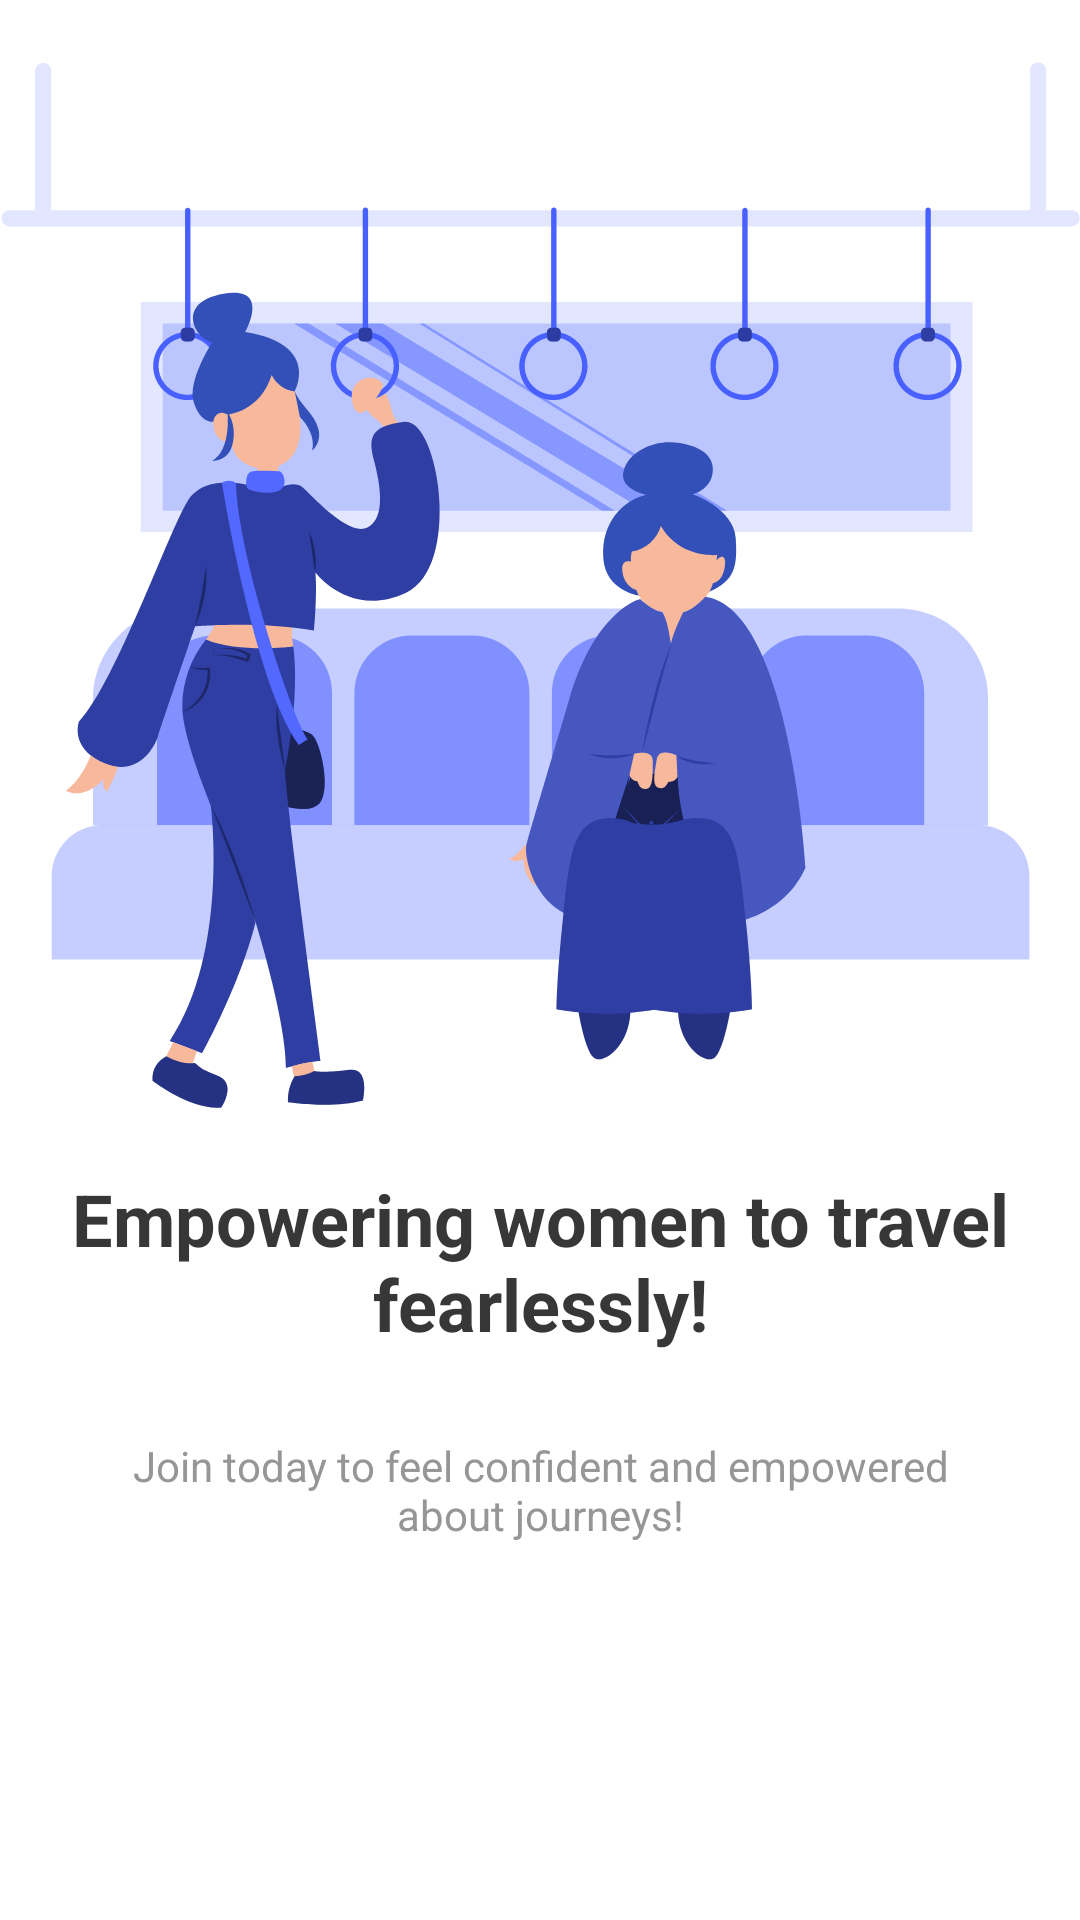

Produce the Android XML layout that renders to this screen, including the resource entries it uses.
<!-- AndroidManifest.xml: application theme Theme.RideBrave -->
<!-- res/layout/screen1.xml -->
<?xml version="1.0" encoding="UTF-8"?>
<androidx.constraintlayout.widget.ConstraintLayout xmlns:android="http://schemas.android.com/apk/res/android"
    xmlns:app="http://schemas.android.com/apk/res-auto"
    xmlns:tools="http://schemas.android.com/tools"
    android:id="@+id/intro_one"
    android:layout_width="match_parent"
    android:layout_height="match_parent"
    android:backgroundTint="@color/white"
    tools:context=".Screen1">

        <androidx.constraintlayout.widget.Guideline
            android:id="@+id/guideline"
            android:layout_width="wrap_content"
            android:layout_height="wrap_content"
            android:orientation="horizontal"
            app:layout_constraintGuide_begin="390dp" />

        <androidx.constraintlayout.widget.Guideline
            android:id="@+id/guideline2"
            android:layout_width="wrap_content"
            android:layout_height="wrap_content"
            android:orientation="horizontal"
            app:layout_constraintGuide_begin="471dp" />

        <androidx.constraintlayout.widget.Guideline
            android:id="@+id/guideline3"
            android:layout_width="wrap_content"
            android:layout_height="wrap_content"
            android:orientation="horizontal"
            app:layout_constraintGuide_begin="550dp" />

        <androidx.constraintlayout.widget.Guideline
            android:id="@+id/guideline4"
            android:layout_width="wrap_content"
            android:layout_height="wrap_content"
            android:orientation="horizontal"
            app:layout_constraintGuide_begin="624dp" />

        <TextView
            android:id="@+id/textView2"
            android:layout_width="0dp"
            android:layout_height="0dp"
            android:text="Empowering women to travel fearlessly!"
            android:textAlignment="center"
            android:textColor="#373737"
            android:textSize="24sp"
            android:textStyle="bold"
            app:layout_constraintBottom_toTopOf="@+id/guideline2"
            app:layout_constraintEnd_toStartOf="@+id/guideline6"
            app:layout_constraintStart_toStartOf="@+id/guideline8"
            app:layout_constraintTop_toTopOf="@+id/guideline" />

        <androidx.constraintlayout.widget.Guideline
            android:id="@+id/guideline5"
            android:layout_width="wrap_content"
            android:layout_height="wrap_content"
            android:orientation="vertical"
            app:layout_constraintGuide_begin="36dp" />

        <androidx.constraintlayout.widget.Guideline
            android:id="@+id/guideline6"
            android:layout_width="wrap_content"
            android:layout_height="wrap_content"
            android:orientation="vertical"
            app:layout_constraintGuide_end="16dp" />

        <TextView
            android:id="@+id/textView3"
            android:layout_width="0dp"
            android:layout_height="0dp"
            android:paddingTop="8dp"
            android:text="Join today to feel confident and empowered about journeys!"
            android:textAlignment="center"
            android:textColor="#969696"
            android:textSize="14.1114sp"
            app:layout_constraintBottom_toTopOf="@+id/guideline3"
            app:layout_constraintEnd_toStartOf="@+id/guideline10"
            app:layout_constraintHorizontal_bias="1.0"
            app:layout_constraintStart_toStartOf="@+id/guideline5"
            app:layout_constraintTop_toTopOf="@+id/guideline2"
            app:layout_constraintVertical_bias="0.0" />

        <androidx.constraintlayout.widget.Guideline
            android:id="@+id/guideline7"
            android:layout_width="wrap_content"
            android:layout_height="wrap_content"
            android:orientation="vertical"
            app:layout_constraintGuide_begin="343dp" />

        <androidx.constraintlayout.widget.Guideline
            android:id="@+id/guideline8"
            android:layout_width="wrap_content"
            android:layout_height="wrap_content"
            android:orientation="vertical"
            app:layout_constraintGuide_begin="16dp" />

        <androidx.constraintlayout.widget.Guideline
            android:id="@+id/guideline9"
            android:layout_width="wrap_content"
            android:layout_height="wrap_content"
            android:orientation="horizontal"
            app:layout_constraintGuide_begin="565dp" />

        <androidx.constraintlayout.widget.Guideline
            android:id="@+id/guideline10"
            android:layout_width="wrap_content"
            android:layout_height="wrap_content"
            android:orientation="vertical"
            app:layout_constraintGuide_end="36dp" />

        <androidx.constraintlayout.widget.Guideline
            android:id="@+id/guideline11"
            android:layout_width="wrap_content"
            android:layout_height="wrap_content"
            android:orientation="horizontal"
            app:layout_constraintGuide_begin="683dp" />

        <androidx.constraintlayout.widget.Guideline
            android:id="@+id/guideline15"
            android:layout_width="wrap_content"
            android:layout_height="wrap_content"
            android:orientation="vertical"
            app:layout_constraintGuide_begin="221dp" />

        <androidx.constraintlayout.widget.Guideline
            android:id="@+id/guideline16"
            android:layout_width="wrap_content"
            android:layout_height="wrap_content"
            android:orientation="horizontal"
            app:layout_constraintGuide_end="24dp" />

        <ImageView
            android:id="@+id/imageView4"
            android:layout_width="wrap_content"
            android:layout_height="wrap_content"
            app:layout_constraintBottom_toTopOf="@+id/guideline"
            app:layout_constraintEnd_toStartOf="@+id/guideline6"
            app:layout_constraintStart_toStartOf="@+id/guideline8"
            app:layout_constraintTop_toTopOf="parent"
            app:srcCompat="@drawable/woman_in_bus" />

</androidx.constraintlayout.widget.ConstraintLayout>
<!-- resources referenced by this layout -->
<resources>
  <color name="white">#FFFFFFFF</color>
  <!-- drawable woman_in_bus: vector/xml drawable (drawable, 39367 chars, omitted) -->
  <style name="Theme.RideBrave" parent="Theme.MaterialComponents.DayNight.NoActionBar">
          
          <item name="colorPrimary">@color/black</item>
          <item name="colorPrimaryVariant">@color/black</item>
          <item name="colorOnPrimary">@color/white</item>
          
          <item name="colorSecondary">@color/teal_200</item>
          <item name="colorSecondaryVariant">@color/teal_700</item>
          <item name="colorOnSecondary">@color/black</item>
          
          <item name="android:statusBarColor">?attr/colorPrimaryVariant</item>
          
      </style>
  <color name="black">#FF000000</color>
  <color name="teal_200">#FF03DAC5</color>
  <color name="teal_700">#FF018786</color>
</resources>
